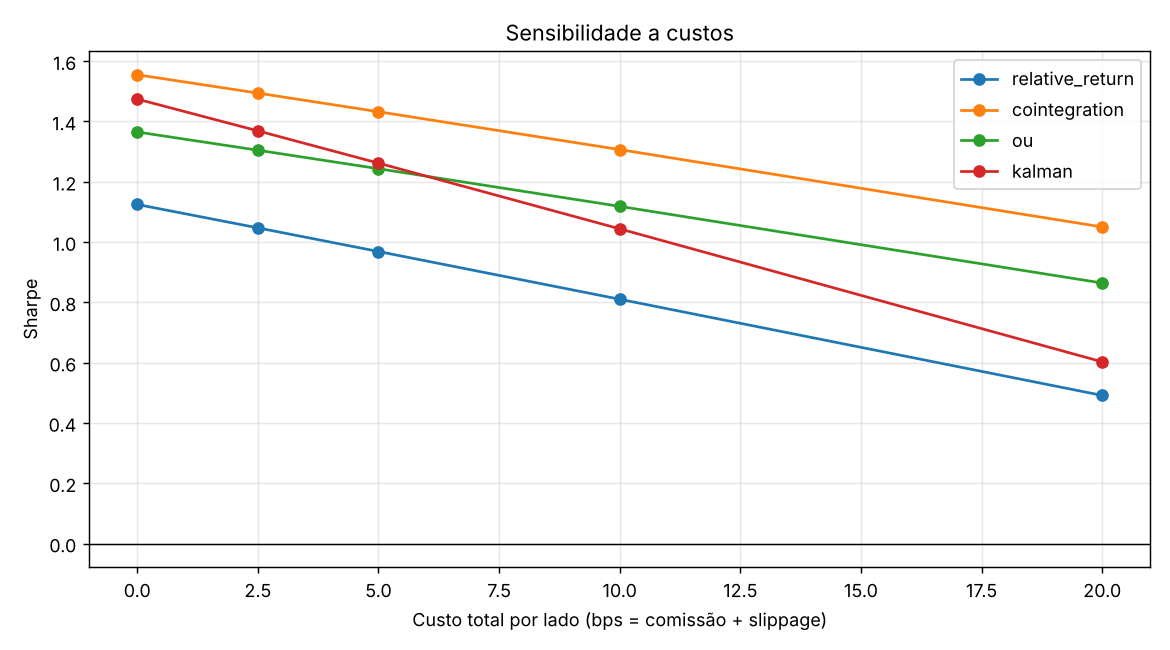

Data behind this chart, as committed beside it:
, relative_return, cointegration, ou, kalman
0.0, 1.125, 1.555, 1.365, 1.474
2.5, 1.047, 1.494, 1.305, 1.369
5.0, 0.9686, 1.432, 1.243, 1.262
10.0, 0.8102, 1.307, 1.118, 1.044
20.0, 0.4912, 1.05, 0.864, 0.6025
